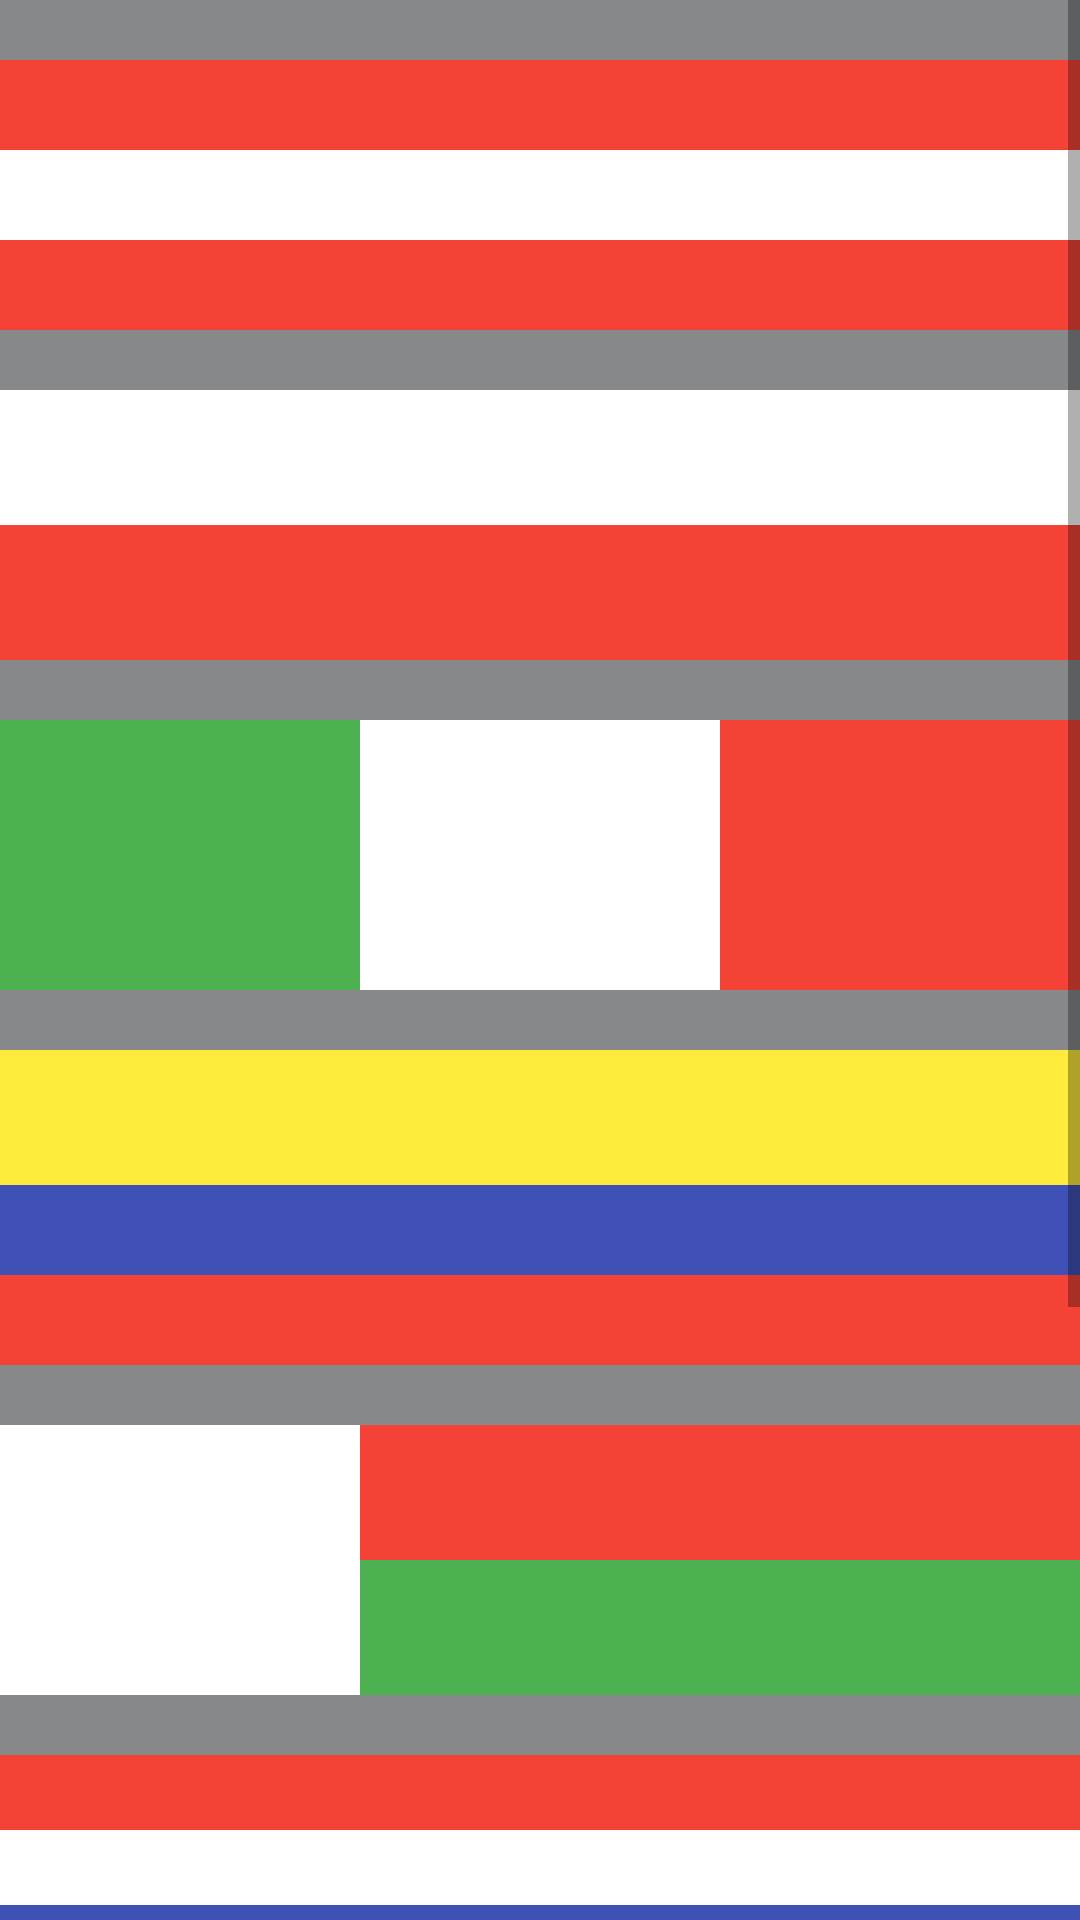

The Android layout XML behind this screen, and the referenced resources:
<!-- AndroidManifest.xml: application theme Theme.Aston_intensiv_3 -->
<!-- res/layout/activity_flags.xml -->
<?xml version="1.0" encoding="utf-8"?>
<ScrollView
    xmlns:android="http://schemas.android.com/apk/res/android"
    xmlns:tools="http://schemas.android.com/tools"
    android:layout_width="match_parent"
    android:layout_height="match_parent"
    tools:context=".FlagsActivity"
    android:layout_margin="@dimen/margin_frame"
    android:background="@color/gray">

    <LinearLayout
        android:layout_width="match_parent"
        android:layout_height="wrap_content"
        android:orientation="vertical"
        android:gravity="start">

        <View
            android:layout_width="match_parent"
            android:layout_height="@dimen/flag_30dp"
            android:background="@color/red"
            android:layout_marginTop="@dimen/margin_top_flags"/>
        <View
            android:layout_width="match_parent"
            android:layout_height="@dimen/flag_30dp"
            android:background="@color/white"/>
        <View
            android:layout_width="match_parent"
            android:layout_height="@dimen/flag_30dp"
            android:background="@color/red"/>


        <View
            android:layout_width="match_parent"
            android:layout_height="@dimen/flag_45dp"
            android:layout_marginTop="@dimen/margin_top_flags"
            android:background="@color/white" />

        <View
            android:layout_width="match_parent"
            android:layout_height="@dimen/flag_45dp"
            android:background="@color/red"/>

        <LinearLayout
            android:layout_width="match_parent"
            android:layout_height="@dimen/flag_max_height"
            android:orientation="horizontal"
            android:layout_marginTop="@dimen/margin_top_flags">

            <View
                android:layout_width="0dp"
                android:layout_height="match_parent"
                android:background="@color/green"
                android:layout_weight="1"/>

            <View
                android:layout_width="0dp"
                android:layout_height="match_parent"
                android:background="@color/white"
                android:layout_weight="1"/>

            <View
                android:layout_width="0dp"
                android:layout_height="match_parent"
                android:background="@color/red"
                android:layout_weight="1"/>

        </LinearLayout>

        <View
            android:layout_width="match_parent"
            android:layout_height="@dimen/flag_45dp"
            android:layout_marginTop="@dimen/margin_top_flags"
            android:background="@color/yellow" />

        <View
            android:layout_width="match_parent"
            android:layout_height="@dimen/flag_30dp"
            android:background="@color/blue"/>

        <View
            android:layout_width="match_parent"
            android:layout_height="@dimen/flag_30dp"
            android:background="@color/red"/>

        <LinearLayout
            android:layout_width="match_parent"
            android:layout_height="@dimen/flag_max_height"
            android:orientation="horizontal"
            android:layout_marginTop="@dimen/margin_top_flags">

            <View
                android:layout_width="0dp"
                android:layout_height="match_parent"
                android:background="@color/white"
                android:layout_weight="1"/>

            <LinearLayout
                android:layout_width="0dp"
                android:layout_height="match_parent"
                android:layout_weight="2"
                android:orientation="vertical">

                <View
                    android:layout_width="match_parent"
                    android:layout_height="@dimen/flag_45dp"
                    android:background="@color/red"/>

                <View
                    android:layout_width="match_parent"
                    android:layout_height="@dimen/flag_45dp"
                    android:background="@color/green"/>

            </LinearLayout>

        </LinearLayout>

        <View
            android:layout_width="match_parent"
            android:layout_height="@dimen/flag_25dp"
            android:layout_marginTop="@dimen/margin_top_flags"
            android:background="@color/red" />

        <View
            android:layout_width="match_parent"
            android:layout_height="@dimen/flag_25dp"
            android:background="@color/white"/>

        <View
            android:layout_width="match_parent"
            android:layout_height="@dimen/flag_35dp"
            android:background="@color/blue"/>

        <View
            android:layout_width="match_parent"
            android:layout_height="@dimen/flag_25dp"
            android:background="@color/white"/>

        <View
            android:layout_width="match_parent"
            android:layout_height="@dimen/flag_25dp"
            android:background="@color/red"/>

        <FrameLayout
            android:layout_width="match_parent"
            android:layout_height="@dimen/flag_max_height"
            android:layout_marginTop="@dimen/margin_top_flags">

            <View
                android:layout_width="match_parent"
                android:layout_height="match_parent"
                android:background="@color/red"/>

            <View
                android:layout_width="@dimen/flag_stripe"
                android:layout_height="match_parent"
                android:background="@color/white"
                android:layout_marginStart="@dimen/stripe_margin"/>

            <View
                android:layout_width="match_parent"
                android:layout_height="@dimen/flag_stripe"
                android:background="@color/white"
                android:layout_gravity="center"/>

        </FrameLayout>

        <FrameLayout
            android:layout_width="match_parent"
            android:layout_height="@dimen/flag_max_height"
            android:layout_marginTop="@dimen/margin_top_flags">

            <View
                android:layout_width="@dimen/flag_max_height"
                android:layout_height="match_parent"
                android:background="@color/red"
                android:layout_gravity="center"/>

            <View
                android:layout_width="@dimen/flag_20dp"
                android:layout_height="@dimen/flag_65dp"
                android:background="@color/white"
                android:layout_gravity="center"/>

            <View
                android:layout_width="@dimen/flag_65dp"
                android:layout_height="@dimen/flag_20dp"
                android:background="@color/white"
                android:layout_gravity="center"/>

        </FrameLayout>

    </LinearLayout>

</ScrollView>
<!-- resources referenced by this layout -->
<resources>
  <color name="blue">#3F51B5</color>
  <color name="gray">#87888A</color>
  <color name="green">#4CAF50</color>
  <color name="red">#F44336</color>
  <color name="white">#FFFFFFFF</color>
  <color name="yellow">#FFEB3B</color>
  <dimen name="flag_20dp">20dp</dimen>
  <dimen name="flag_25dp">25dp</dimen>
  <dimen name="flag_30dp">30dp</dimen>
  <dimen name="flag_35dp">35dp</dimen>
  <dimen name="flag_45dp">45dp</dimen>
  <dimen name="flag_65dp">65dp</dimen>
  <dimen name="flag_max_height">90dp</dimen>
  <dimen name="flag_stripe">10dp</dimen>
  <dimen name="margin_frame">10dp</dimen>
  <dimen name="margin_top_flags">20dp</dimen>
  <dimen name="stripe_margin">80dp</dimen>
  <style name="Theme.Aston_intensiv_3" parent="Theme.MaterialComponents.DayNight.DarkActionBar">
          
          <item name="colorPrimary">@color/purple_500</item>
          <item name="colorPrimaryVariant">@color/purple_700</item>
          <item name="colorOnPrimary">@color/white</item>
          
          <item name="colorSecondary">@color/teal_200</item>
          <item name="colorSecondaryVariant">@color/teal_700</item>
          <item name="colorOnSecondary">@color/black</item>
          
          <item name="android:statusBarColor">?attr/colorPrimaryVariant</item>
          
      </style>
  <color name="purple_500">#FF6200EE</color>
  <color name="purple_700">#FF3700B3</color>
  <color name="teal_200">#FF03DAC5</color>
  <color name="teal_700">#FF018786</color>
  <color name="black">#FF000000</color>
</resources>
